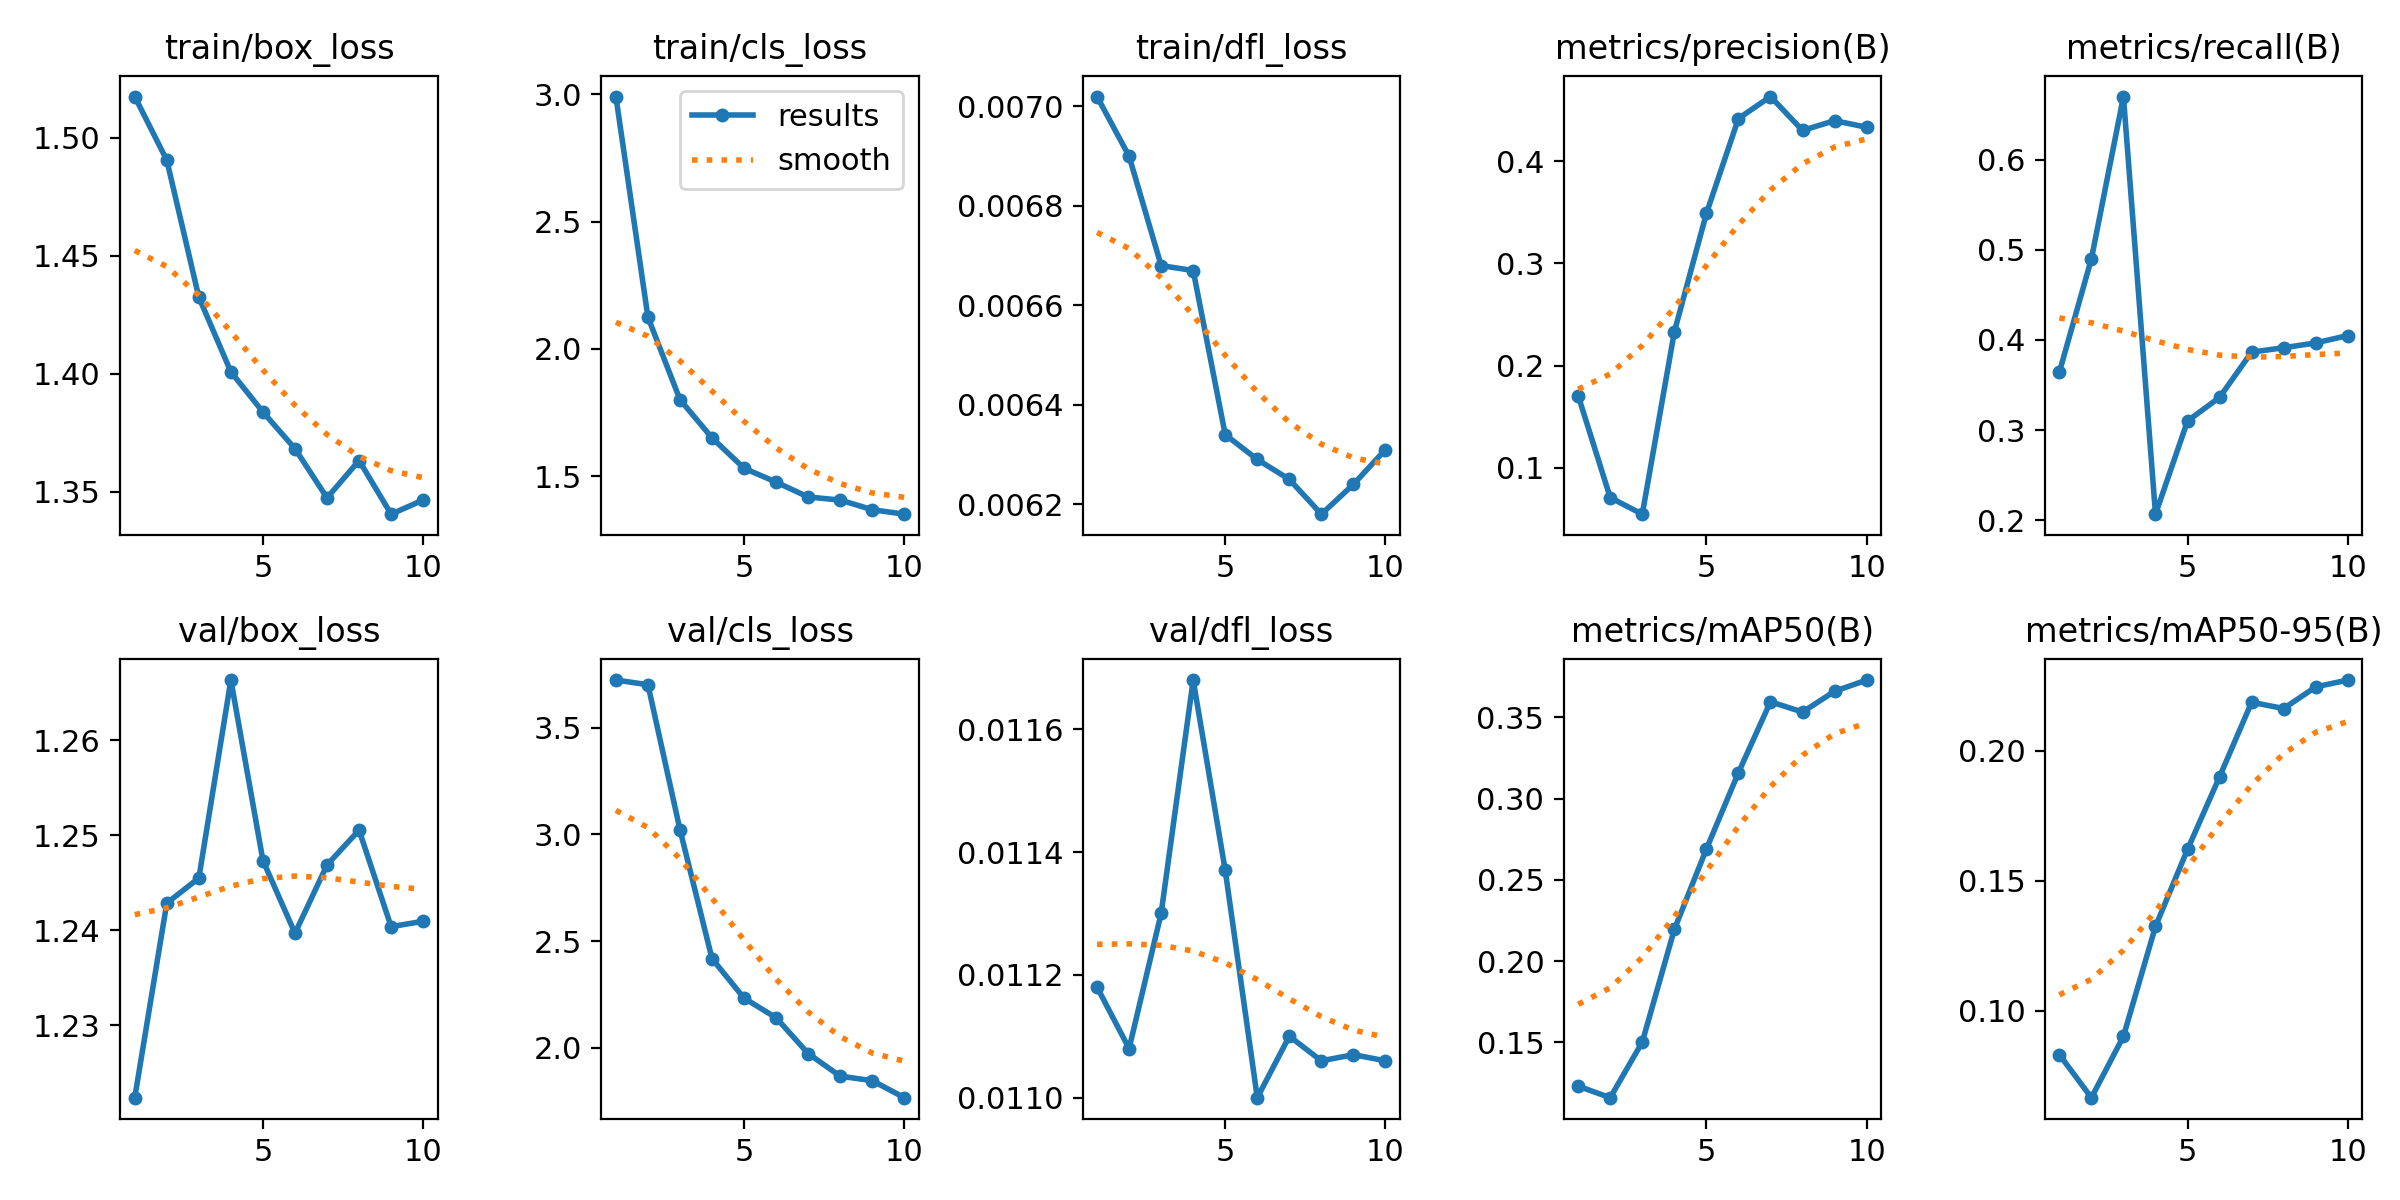

Data behind this chart, as committed beside it:
epoch, time, train/box_loss, train/cls_loss, train/dfl_loss, metrics/precision(B), metrics/recall(B), metrics/mAP50(B), metrics/mAP50-95(B), val/box_loss, val/cls_loss, val/dfl_loss, lr/pg0, lr/pg1, lr/pg2
1, 11.5, 1.518, 2.991, 0.00702, 0.1706, 0.3642, 0.123, 0.08306, 1.222, 3.723, 0.01118, 0.0001944, 0.0001944, 0.08075
2, 14.3, 1.491, 2.125, 0.0069, 0.07096, 0.49, 0.1159, 0.06648, 1.243, 3.701, 0.01108, 0.0003554, 0.0003554, 0.06091
3, 17.09, 1.432, 1.801, 0.00668, 0.05475, 0.6703, 0.1502, 0.0901, 1.245, 3.022, 0.0113, 0.0004767, 0.0004767, 0.04103
4, 20.14, 1.401, 1.651, 0.00667, 0.233, 0.2066, 0.2195, 0.1324, 1.266, 2.418, 0.01168, 0.0005585, 0.0005585, 0.02111
5, 22.9, 1.384, 1.532, 0.00634, 0.3488, 0.3101, 0.2689, 0.1621, 1.247, 2.233, 0.01137, 0.0006006, 0.0006006, 0.001156
6, 25.72, 1.368, 1.477, 0.00629, 0.4417, 0.3363, 0.316, 0.19, 1.24, 2.141, 0.011, 0.000505, 0.000505, 0.000505
7, 28.48, 1.347, 1.419, 0.00625, 0.4632, 0.3865, 0.3596, 0.2187, 1.247, 1.973, 0.0111, 0.000406, 0.000406, 0.000406
8, 31.23, 1.363, 1.407, 0.00618, 0.43, 0.3914, 0.3533, 0.2163, 1.251, 1.867, 0.01106, 0.000307, 0.000307, 0.000307
9, 33.94, 1.34, 1.369, 0.00624, 0.4396, 0.3967, 0.366, 0.2246, 1.24, 1.846, 0.01107, 0.000208, 0.000208, 0.000208
10, 36.64, 1.346, 1.351, 0.00631, 0.4331, 0.4049, 0.373, 0.2273, 1.241, 1.767, 0.01106, 0.000109, 0.000109, 0.000109
